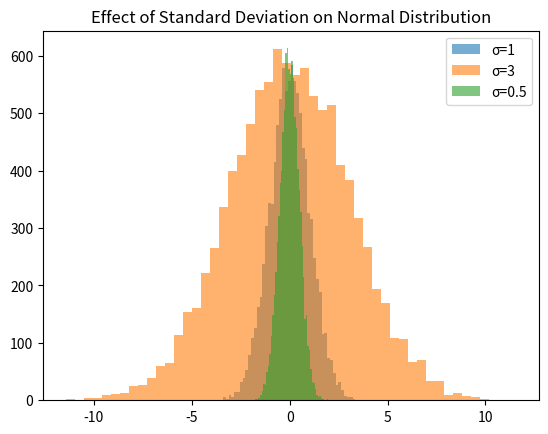

Write Python code to recreate this figure.
import numpy as np
import matplotlib.pyplot as plt

x1 = np.random.normal(0, 1, 10000)   # σ = 1
x2 = np.random.normal(0, 3, 10000)   # σ = 3
x3 = np.random.normal(0, 0.5, 10000) # σ = 0.5

plt.hist(x1, bins=50, alpha=0.6, label='σ=1')
plt.hist(x2, bins=50, alpha=0.6, label='σ=3')
plt.hist(x3, bins=50, alpha=0.6, label='σ=0.5')
plt.legend()
plt.title("Effect of Standard Deviation on Normal Distribution")
plt.show()
